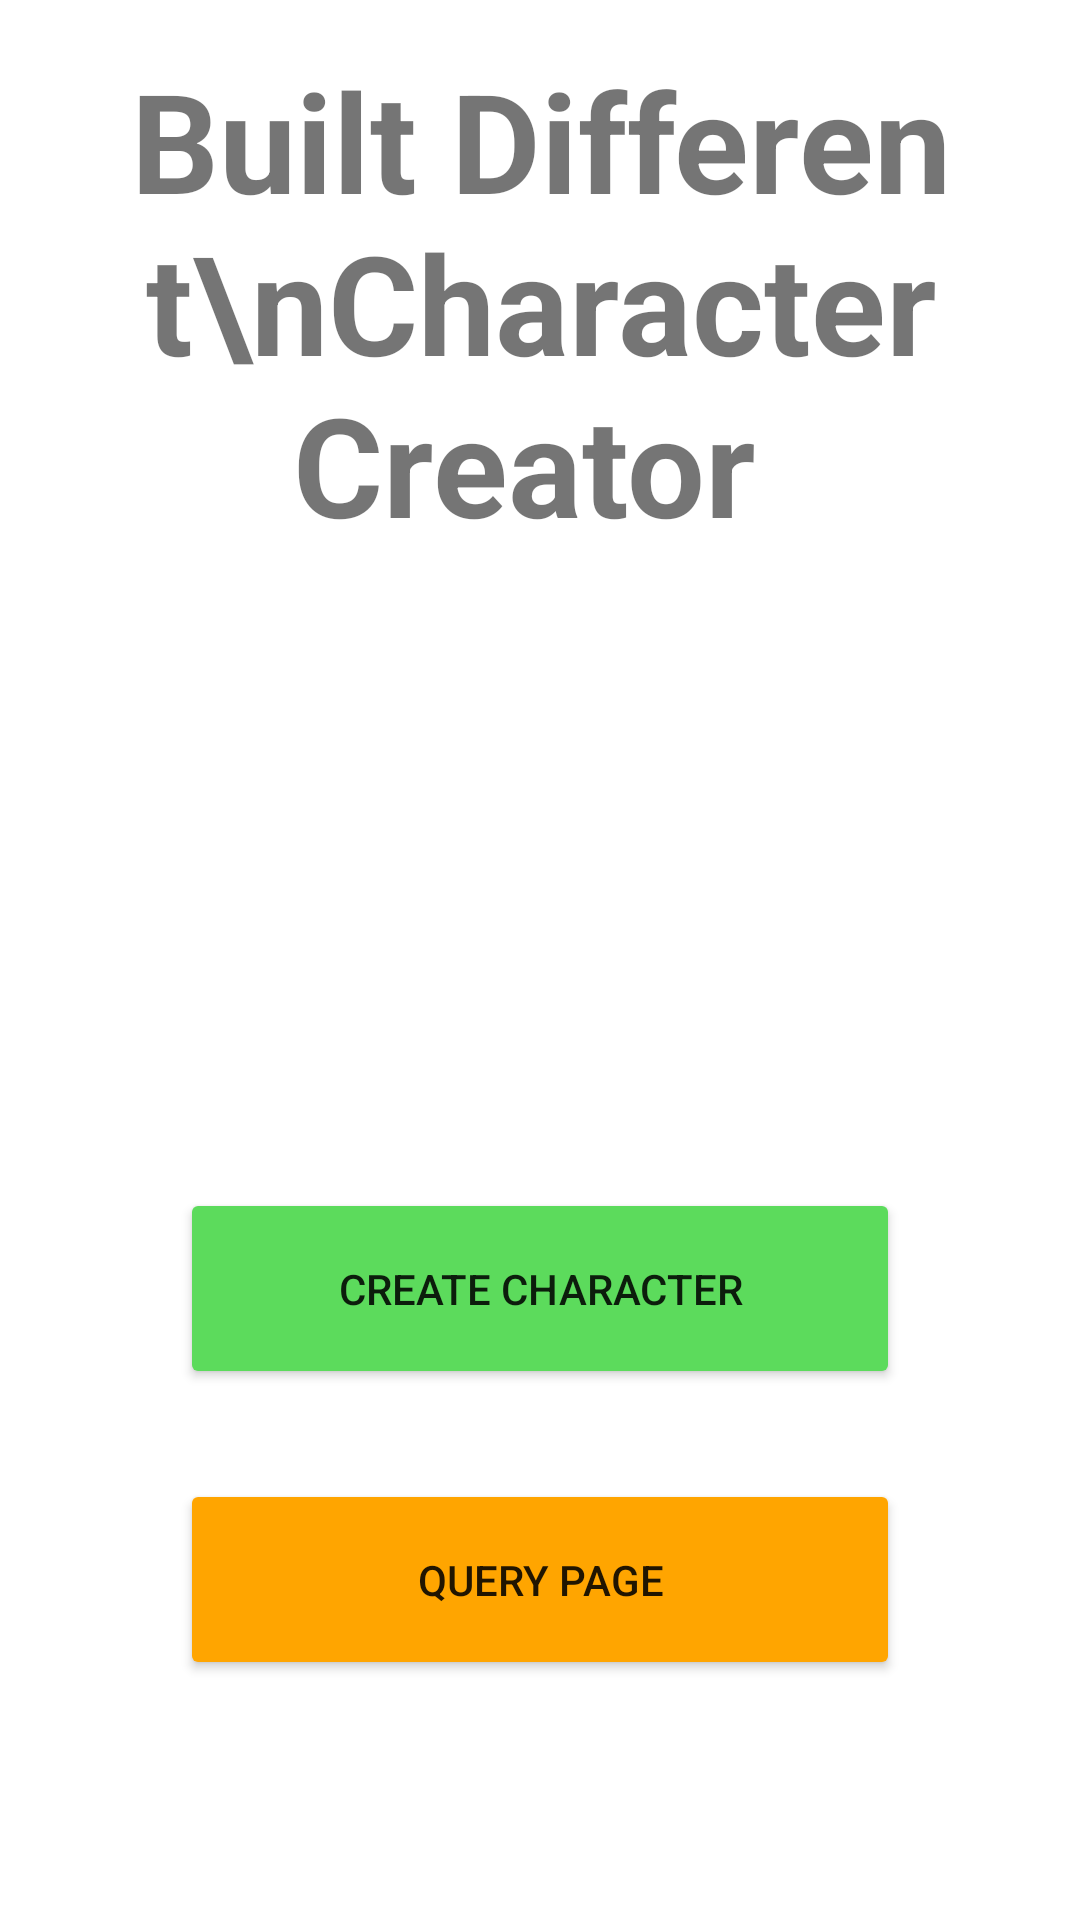

This screen was rendered from an Android layout file. Write that file and the resources it references.
<!-- AndroidManifest.xml: application theme Theme.Database_project -->
<!-- res/layout/intro_page.xml -->
<?xml version="1.0" encoding="utf-8"?>
<androidx.constraintlayout.widget.ConstraintLayout xmlns:android="http://schemas.android.com/apk/res/android"
    xmlns:app="http://schemas.android.com/apk/res-auto"
    xmlns:tools="http://schemas.android.com/tools"
    android:layout_width="match_parent"
    android:layout_height="match_parent"
    tools:context=".MainActivity">

    <ImageView
        android:id="@+id/imageView"
        android:layout_width="0dp"
        android:layout_height="0dp"
        android:layout_marginTop="20dp"
        android:layout_marginBottom="30dp"
        app:layout_constraintBottom_toTopOf="@+id/CreateCharacterbtn"
        app:layout_constraintEnd_toEndOf="@+id/CreateCharacterbtn"
        app:layout_constraintStart_toStartOf="@+id/CreateCharacterbtn"
        app:layout_constraintTop_toBottomOf="@+id/titleView"
        app:srcCompat="@drawable/intro_page_man" />

    <Button
        android:id="@+id/CreateCharacterbtn"
        android:layout_width="0dp"
        android:layout_height="wrap_content"
        android:layout_marginStart="60dp"
        android:layout_marginEnd="60dp"
        android:layout_marginBottom="30dp"
        android:backgroundTint="@color/create_green"
        android:minHeight="67dip"
        android:text="Create Character"
        app:layout_constraintBottom_toTopOf="@+id/QueryPagebtn"
        app:layout_constraintEnd_toEndOf="parent"
        app:layout_constraintStart_toStartOf="parent" />

    <Button
        android:id="@+id/QueryPagebtn"
        android:layout_width="0dp"
        android:layout_height="wrap_content"
        android:layout_marginStart="60dp"
        android:layout_marginEnd="60dp"
        android:layout_marginBottom="80dp"
        android:backgroundTint="@color/query_orange"
        android:minHeight="67dip"
        android:text="Query Page"
        app:layout_constraintBottom_toBottomOf="parent"
        app:layout_constraintEnd_toEndOf="parent"
        app:layout_constraintStart_toStartOf="parent" />

    <TextView
        android:id="@+id/titleView"
        android:layout_width="wrap_content"
        android:layout_height="wrap_content"
        android:layout_marginStart="10dp"
        android:layout_marginTop="16dp"
        android:layout_marginEnd="10dp"
        android:gravity="center"
        android:text="Built Different\nCharacter Creator "
        android:textSize="46sp"
        android:textStyle="bold"
        app:layout_constraintEnd_toEndOf="parent"
        app:layout_constraintHorizontal_bias="0.497"
        app:layout_constraintStart_toStartOf="parent"
        app:layout_constraintTop_toTopOf="parent" />

</androidx.constraintlayout.widget.ConstraintLayout>
<!-- resources referenced by this layout -->
<resources>
  <color name="create_green">#5cdb5c</color>
  <color name="query_orange">#ffa500</color>
  <style name="Theme.Database_project" parent="Theme.MaterialComponents.DayNight.DarkActionBar">
          
          <item name="colorPrimary">@color/built_green</item>
          <item name="colorPrimaryVariant">@color/different_grey</item>
          <item name="colorOnPrimary">@color/white</item>
          
          <item name="colorSecondary">@color/teal_200</item>
          <item name="colorSecondaryVariant">@color/teal_700</item>
          <item name="colorOnSecondary">@color/black</item>
          
          <item name="android:statusBarColor" tools:targetApi="l">?attr/colorPrimaryVariant</item>
          
      </style>
  <color name="built_green">#82BE85</color>
  <color name="different_grey">#202020</color>
  <color name="white">#FFFFFFFF</color>
  <color name="teal_200">#FF03DAC5</color>
  <color name="teal_700">#FF018786</color>
  <color name="black">#FF000000</color>
</resources>
